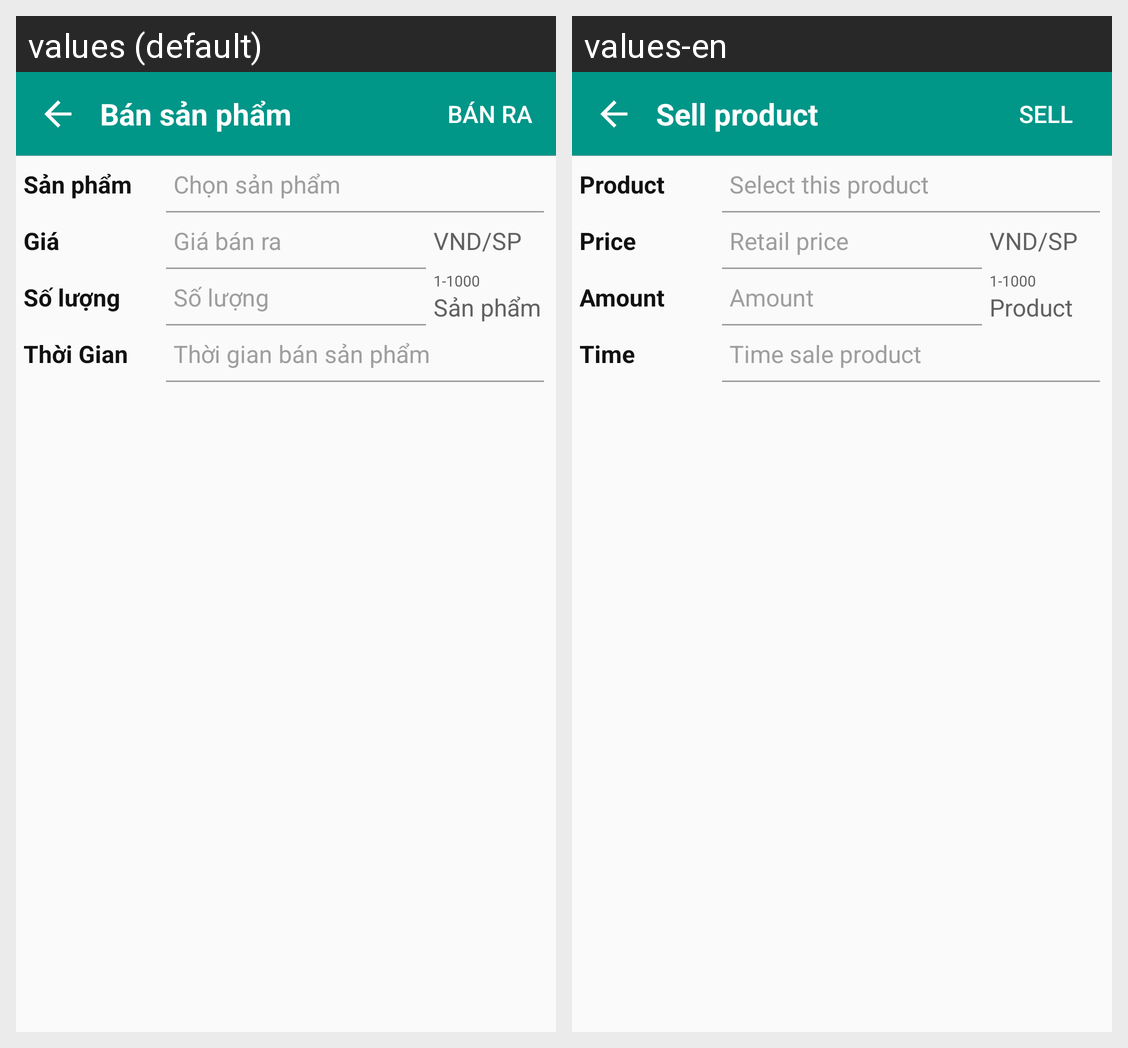

Locale-by-locale string values for the Android screen shown in this grid:
Android screen res/layout/activity_ban_sp.xml rendered under 2 locales, left to right: values (default), values-en. Device: Nexus 5 (rendered at 1080×1920; each locale shown at half size, 540×960, under a caption strip naming it); theme AppTheme.
Strings drawn on this screen, with the default value and each locale's value (text and hints the layout hard-codes, and strings that could not be matched under every locale, appear in the picture but are not listed):

ban_san_pham
  values: Bán sản phẩm
  values-en: Sell product

ban_ra
  values: BÁN RA
  values-en: SELL

san_pham
  values: Sản phẩm
  values-en: Product

chon_sp
  values: Chọn sản phẩm
  values-en: Select this product

gia
  values: Giá
  values-en: Price

gia_ban_ra
  values: Giá bán ra
  values-en: Retail price

so_luong_2
  values: Số lượng
  values-en: Amount

thoi_gian
  values: Thời Gian
  values-en: Time

thoi_gian_ban_sp
  values: Thời gian bán sản phẩm
  values-en: Time sale product
